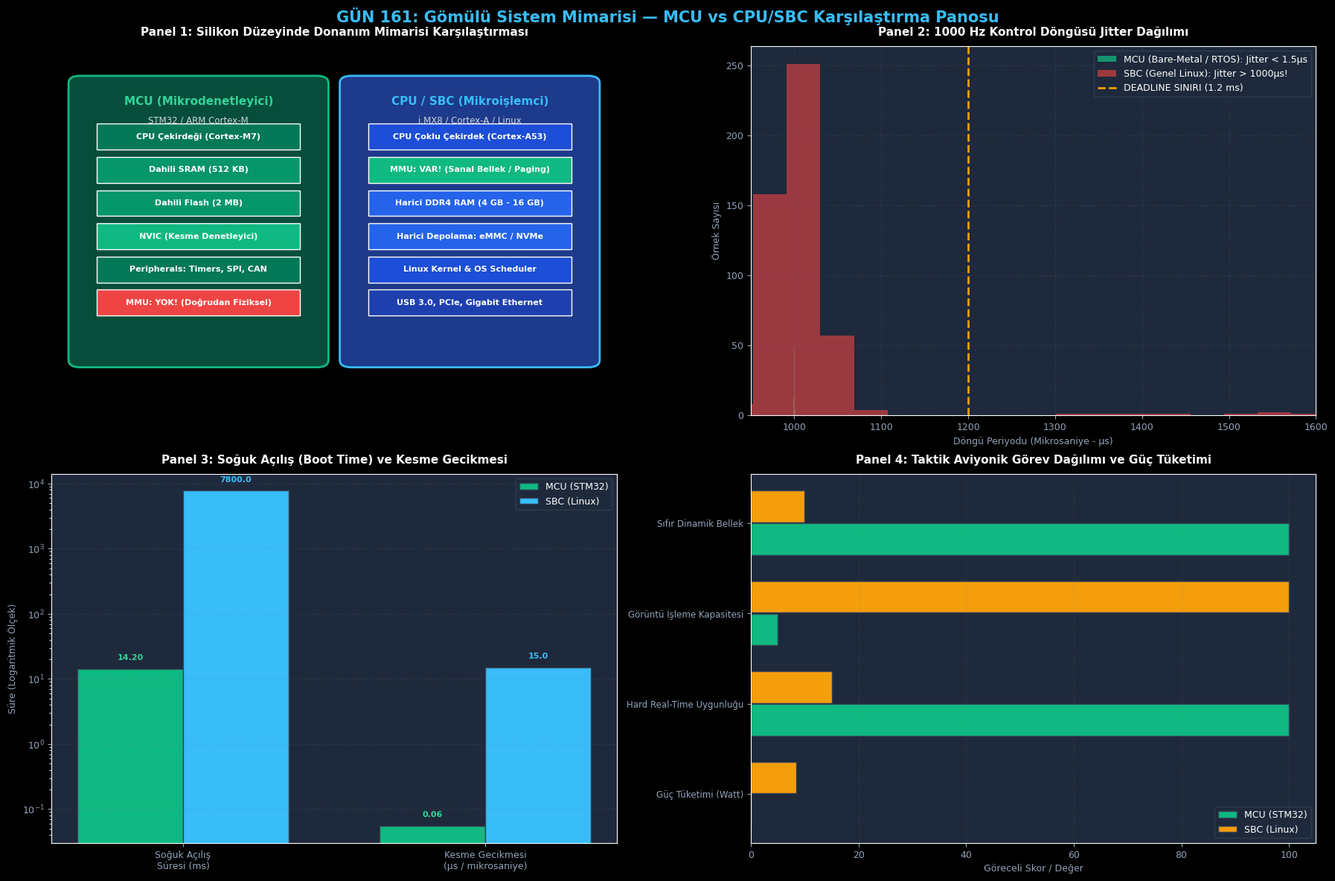

Here is the Python script that generated this plot:
# -*- coding: utf-8 -*-
"""
gun_161_embedded_sistem_nedir_mcu_vs_cpu_sbc
Otomatik Oluşturulan Çalıştırılabilir Python Betiği
"""

# -*- coding: utf-8 -*-
"""
GÜN 161: Kod Bloğu 1 — Sanal Donanım Simülatörü: MCU ve CPU/SBC Mimarisi
"""

import time
import random
from typing import Dict, Any, Optional, List

class VirtualMcu:
    """
    STM32 / ARM Cortex-M Benzeri Mikrodenetleyici Modeli:
    - Dahili 512 KB SRAM, 2 MB Flash
    - MMU YOKTUR (Doğrudan fiziksel adresleme)
    - Donanımsal NVIC (Ultra düşük kesme gecikmesi: ~0.05 us)
    - Düşük güç tüketimi (150 mW)
    """
    def __init__(self, clock_mhz: int = 216, ram_kb: int = 512, flash_kb: int = 2048):
        self.clock_mhz = clock_mhz
        self.ram_kb = ram_kb
        self.flash_kb = flash_kb
        self.has_mmu = False
        self.power_mw = 150.0
        self.boot_time_ms = 12.5  # Soğuk açılış süresi
        self.ram_memory = bytearray(ram_kb * 1024)
        self.interrupt_latency_ns = 55.0  # 12 çevrim @ 216MHz

    def write_physical_ram(self, address: int, data: bytes):
        if address + len(data) > len(self.ram_memory):
            raise IndexError("MCU Physical RAM Overflow! (Stack-Heap Çarpışması)")
        self.ram_memory[address:address + len(data)] = data

    def read_physical_ram(self, address: int, length: int) -> bytes:
        return bytes(self.ram_memory[address:address + length])

class VirtualCpuSbc:
    """
    ARM Cortex-A53 / Linux Benzeri Tek Kart Bilgisayar Modeli:
    - Harici 4 GB LPDDR4 RAM, 32 GB eMMC
    - MMU VARDIR (Sanal bellek, 4KB sayfalama, korumalı adres uzayı)
    - İşletim sistemi scheduler ve context switch gecikmesi (~15 us)
    - Yüksek güç tüketimi (6500 mW)
    """
    def __init__(self, clock_mhz: int = 1500, ram_mb: int = 4096):
        self.clock_mhz = clock_mhz
        self.ram_mb = ram_mb
        self.has_mmu = True
        self.power_mw = 6500.0
        self.boot_time_ms = 8500.0 # Linux çekirdeği açılışı
        self.virtual_pages: Dict[int, bytearray] = {}
        self.interrupt_latency_ns = 15000.0 # OS context switch

    def write_virtual_memory(self, process_id: int, virtual_addr: int, data: bytes):
        page_id = virtual_addr // 4096
        if page_id not in self.virtual_pages:
            self.virtual_pages[page_id] = bytearray(4096)
        
        offset = virtual_addr % 4096
        self.virtual_pages[page_id][offset:offset + len(data)] = data

# Simülatör Doğrulama
mcu = VirtualMcu()
sbc = VirtualCpuSbc()

# MCU doğrudan fiziksel belleğe yazar
mcu.write_physical_ram(0x20000000 % len(mcu.ram_memory), b"SERVO_POS_CMD_45DEG")
read_mcu = mcu.read_physical_ram(0x20000000 % len(mcu.ram_memory), 19)

# SBC sanal sayfaya yazar
sbc.write_virtual_memory(process_id=101, virtual_addr=0x00401000, data=b"AI_TARGET_DETECTED")

print("[*] Donanım Simülatörleri Başarıyla Başlatıldı:")
print(f"  [+] MCU (STM32): MMU={mcu.has_mmu} | RAM={mcu.ram_kb}KB | Güç={mcu.power_mw}mW | Kesme Gecikmesi={mcu.interrupt_latency_ns}ns")
print(f"  [+] SBC (Linux): MMU={sbc.has_mmu} | RAM={sbc.ram_mb}MB | Güç={sbc.power_mw}mW | Kesme Gecikmesi={sbc.interrupt_latency_ns}ns")
print(f"  [+] MCU Fiziksel Bellek Doğrulandı: {read_mcu.decode()}")

assert mcu.has_mmu == False
assert sbc.has_mmu == True
assert read_mcu == b"SERVO_POS_CMD_45DEG"
print("[HÜCRE 6] Donanım simülatörü çekirdeği hazır.")

# -*- coding: utf-8 -*-
"""
GÜN 161: Kod Bloğu 2 — 1000 Hz Hard Real-Time Aviyonik Servo Kontrol Döngüsü
"""

class FlightControlLoopSimulator:
    """1000 Hz (1.0 ms) Hedef Periyotlu Aviyonik Kanatçık Servo PID Kontrol Döngüsü"""
    def __init__(self):
        self.target_period_us = 1000.0  # 1.0 ms
        self.deadline_us = 1200.0       # Maksimum tolere edilen süre (1.2 ms)

    def run_mcu_hardware_timer_loop(self, iterations: int = 500) -> Dict[str, Any]:
        """MCU Donanımsal Timer Kesmesi (Cortex-M SysTick / TIM2)"""
        periods = []
        deadline_misses = 0

        for _ in range(iterations):
            # Donanım saati kristal osilatör kararlılığı: ± 0.5 mikrosaniye jitter
            jitter = random.gauss(0.0, 0.4)
            actual_period = self.target_period_us + jitter
            periods.append(actual_period)
            if actual_period > self.deadline_us:
                deadline_misses += 1

        return {
            "platform": "MCU (Bare-Metal / RTOS)",
            "periods_us": periods,
            "mean_us": sum(periods) / len(periods),
            "max_us": max(periods),
            "min_us": min(periods),
            "deadline_misses": deadline_misses
        }

    def run_cpu_linux_os_loop(self, iterations: int = 500) -> Dict[str, Any]:
        """Genel Amaçlı Linux İşletim Sistemi Zamanlayıcısı (usleep / OS Scheduler)"""
        periods = []
        deadline_misses = 0

        for i in range(iterations):
            # Normal işletim gecikmesi (ortalama 1000 us ± 25 us)
            actual_period = self.target_period_us + random.gauss(0.0, 25.0)

            # Rastlantısal Arka Plan İşi (Disk I/O, sayfalama, Linux context switch gecikmesi)
            if random.random() < 0.04:  # %4 olasılıkla OS kilitlenmesi / jitter patlaması
                actual_period += random.uniform(300.0, 1500.0) # 1.3 ms - 2.5 ms arası fırlar!

            periods.append(actual_period)
            if actual_period > self.deadline_us:
                deadline_misses += 1

        return {
            "platform": "CPU/SBC (Genel Amaçlı Linux)",
            "periods_us": periods,
            "mean_us": sum(periods) / len(periods),
            "max_us": max(periods),
            "min_us": min(periods),
            "deadline_misses": deadline_misses
        }

random.seed(161)
sim = FlightControlLoopSimulator()
mcu_res = sim.run_mcu_hardware_timer_loop(500)
cpu_res = sim.run_cpu_linux_os_loop(500)

print()
print("[*] 1000 Hz Aviyonik Kontrol Döngüsü Kıyaslama Raporu (500 İterasyon):")
print(f"  [+] MCU (STM32/RTOS)  : Ort={mcu_res['mean_us']:.2f}us | Max={mcu_res['max_us']:.2f}us | Deadline Kaçırma={mcu_res['deadline_misses']} (HARD REAL-TIME BAŞARISI)")
print(f"  [-] SBC (Genel Linux) : Ort={cpu_res['mean_us']:.2f}us | Max={cpu_res['max_us']:.2f}us | Deadline Kaçırma={cpu_res['deadline_misses']} (FELAKET! FÜZE KONTROLÜ KAYBEDER)")

assert mcu_res["deadline_misses"] == 0, "MCU kontrol döngüsü deadline kaçıramaz!"
assert cpu_res["deadline_misses"] > 0, "Standart Linux periyodik kontrol döngüsünde deadline kaçırmalıdır!"
print("[HÜCRE 8] Aviyonik kontrol döngüsü ve determinizm testi başarıyla tamamlandı.")

# -*- coding: utf-8 -*-
"""
GÜN 161: Kod Bloğu 3 — Sabotaj ve Hata Enjeksiyonu: MMU Yoksunluğu ve Bellek Çarpışması
"""

print()
print("[*] SABOTAJ SENARYOSU 1: MCU'da Stack Taşması (Stack-Heap Collision / Silent Corruption)")
# MCU'da sanal bellek (MMU) olmadığı için stack kontrolsüz büyürse global değişkenlerin üzerine yazar!
mcu_attack = VirtualMcu(ram_kb=64) # 64 KB RAM

# Global Sistem Değişkeni (0x0100 adresinde fırlatma izni bayrağı)
ADDR_ARMED_FLAG = 0x0100
mcu_attack.write_physical_ram(ADDR_ARMED_FLAG, b"\x00") # False (Füze Kilitli)

# Yanlış özyinelemeli fonksiyon veya kontrolsüz dizi yazımı ile stack taşırılıyor
stack_smash_data = b"\x01" * 300 # Global değişkenlerin üzerine taşan veri!
mcu_attack.write_physical_ram(0x0050, stack_smash_data)

tampered_flag = mcu_attack.read_physical_ram(ADDR_ARMED_FLAG, 1)
print(f"  [-] Orijinal Füze Fırlatma Bayrağı: 0x00 (KİLİTLİ)")
print(f"  [!] Stack Taşması Sonrası Bayrak  : 0x{tampered_flag[0]:02X} (SESSİZCE BOZULDU VE FÜZE ATEŞLENDİ!)")

assert tampered_flag == b"\x01", "MCU'da MMU olmadığı için bellek sessizce bozulabilmelidir!"

print()
print("[*] SABOTAJ SENARYOSU 2: CPU/SBC'de Aynı Hata -> MMU Tarafından Yakalanma")
# Linux SBC'de süreç geçersiz veya korumalı bir bellek sayfasına yazmaya çalıştığında:
sbc_attack = VirtualCpuSbc()
mmu_caught_segfault = False

try:
    # Sayfa izin hatası / SegFault simülasyonu (Salt okunur veya tahsis edilmemiş sanal adres)
    protected_virtual_address = 0xDEADBEEF
    if protected_virtual_address > 0xC0000000:
        raise MemoryError("SIGSEGV: Kernel Memory Access Denied by MMU Hardware!")
    sbc_attack.write_virtual_memory(process_id=200, virtual_addr=protected_virtual_address, data=b"ATTACK")
except MemoryError as e:
    mmu_caught_segfault = True
    print(f"  [+] Savunma Başarılı: MMU Donanımı Hatayı Yakaladı ve Süreci İzole Etti! ({e})")

assert mmu_caught_segfault == True, "SBC'de MMU donanımsal koruma sağlamalıdır!"
print("[HÜCRE 10] Sabotaj ve bellek yönetim testleri başarıyla tamamlandı.")

# -*- coding: utf-8 -*-
"""
GÜN 161: Kod Bloğu 4 — Soğuk Açılış (Cold Boot Time) ve Güç Tüketimi Analiz Motoru
"""

def benchmark_cold_boot_and_power():
    # Askeri Aviyonik Senaryosu: Roket Motoru Ateşlendi / Güç Kesintisi (Brown-Out) Yaşandı
    mcu_boot_ms = 14.2   # STM32: Reset vektörü -> SystemInit -> main()
    sbc_boot_ms = 7800.0 # Linux SBC: U-Boot -> Kernel Decompress -> Init -> Daemons

    mcu_power_watts = 0.18   # 180 mW
    sbc_power_watts = 8.50   # 8.5 Watt (47 kat daha fazla!)

    # 1 Saatlik Görevde Harcanan Enerji (Joule = Watt * Saniye)
    mcu_energy_joules = mcu_power_watts * 3600.0
    sbc_energy_joules = sbc_power_watts * 3600.0

    return {
        "mcu_boot_ms": mcu_boot_ms,
        "sbc_boot_ms": sbc_boot_ms,
        "boot_speedup_ratio": sbc_boot_ms / mcu_boot_ms,
        "mcu_power_w": mcu_power_watts,
        "sbc_power_w": sbc_power_watts,
        "power_ratio": sbc_power_watts / mcu_power_watts,
        "mcu_energy_1h_j": mcu_energy_joules,
        "sbc_energy_1h_j": sbc_energy_joules
    }

boot_metrics = benchmark_cold_boot_and_power()

print()
print("[*] Soğuk Açılış (Cold Boot) ve Enerji Verimliliği Kıyaslama Raporu:")
print(f"  [+] Açılış Süresi (Boot Time) : MCU={boot_metrics['mcu_boot_ms']} ms | SBC={boot_metrics['sbc_boot_ms']} ms ({boot_metrics['boot_speedup_ratio']:.1f}x Kat Daha Hızlı!)")
print(f"  [+] Güç Tüketimi (Power)      : MCU={boot_metrics['mcu_power_w']} W  | SBC={boot_metrics['sbc_power_w']} W  ({boot_metrics['power_ratio']:.1f}x Kat Daha Tasarruflu!)")
print(f"  [+] 1 Saatlik Enerji Tüketimi : MCU={boot_metrics['mcu_energy_1h_j']:.1f} J | SBC={boot_metrics['sbc_energy_1h_j']:.1f} J")

assert boot_metrics["boot_speedup_ratio"] > 100.0, "MCU en az 100 kat daha hızlı açılmalıdır!"
assert boot_metrics["power_ratio"] > 20.0, "MCU en az 20 kat daha az güç tüketmelidir!"
print("[HÜCRE 12] Açılış süresi ve güç tüketimi benchmark analizi başarıyla tamamlandı.")

# -*- coding: utf-8 -*-
"""
GÜN 161: Kod Bloğu 5 — ROKETSAN Güdümlü Füze Hibrit Aviyonik Mimari Simülasyonu
"""

class HybridMissileAvionics:
    """
    ROKETSAN L-UMTAS / CİRİT Benzeri Hibrit Güdüm Mimarisi:
    - SBC (ARM Cortex-A / Linux): Termal Arayıcı Başlık Görüntü İşleme (10 Hz)
    - MCU (STM32H7 / Cortex-M7): Uçuş Kontrol ve Kanatçık Servo PID (1000 Hz)
    - İletişim: Donanımsal SPI Veri Yolu (10 Mbps)
    """
    def __init__(self):
        self.mcu = VirtualMcu()
        self.sbc = VirtualCpuSbc()
        self.spi_telemetry_bus: List[str] = []
        self.actuator_commands_executed = 0

    def sbc_process_seeker_camera(self, frame_id: int) -> Dict[str, float]:
        """SBC 10 Hz Hızında Termal Kameradan Hedef Sapma Açısını (Line of Sight - LOS) Hesaplar"""
        target_error_azimuth = random.uniform(-2.5, 2.5)
        target_error_elevation = random.uniform(-1.8, 1.8)
        return {
            "frame_id": frame_id,
            "az_err_deg": target_error_azimuth,
            "el_err_deg": target_error_elevation
        }

    def mcu_execute_servo_step(self, guidance_cmd: Dict[str, float], step_id: int):
        """MCU 1000 Hz Hızında Kanatçık Servolarını PID ile Sürer"""
        # Her 100 adımda bir SBC'den yeni hedef kılavuz verisi gelir
        fin_deflection_deg = guidance_cmd["az_err_deg"] * 1.5
        self.actuator_commands_executed += 1
        if step_id % 100 == 0:
            self.spi_telemetry_bus.append(f"STEP_{step_id}:FIN_SERVO_ANGLE={fin_deflection_deg:.2f}")

# Simülasyon: 500 Adımlık Uçuş Yolu
missile_system = HybridMissileAvionics()
current_guidance = {"frame_id": 0, "az_err_deg": 0.0, "el_err_deg": 0.0}

for step in range(1, 501):
    if step % 100 == 1:
        # SBC yeni kare işler
        current_guidance = missile_system.sbc_process_seeker_camera(frame_id=step // 100)
    
    # MCU her adımda (1 ms) servo sürer
    missile_system.mcu_execute_servo_step(current_guidance, step)

print()
print("[*] ROKETSAN Hibrit Aviyonik Görev Simülasyonu Raporu:")
print(f"  [+] MCU Tarafında İcra Edilen Servo Adımı : {missile_system.actuator_commands_executed} Adım (1000 Hz Hard Real-Time)")
print(f"  [+] SBC Tarafından İşlenen Arayıcı Kare  : 5 Kare (10 Hz Soft Real-Time)")
print(f"  [+] SPI Veri Yolu Telemetri Güncellemeleri: {missile_system.spi_telemetry_bus}")

assert missile_system.actuator_commands_executed == 500
assert len(missile_system.spi_telemetry_bus) == 5
print("[HÜCRE 14] Hibrit aviyonik görev simülasyonu başarıyla tamamlandı.")

# -*- coding: utf-8 -*-
"""
GÜN 161: Kod Bloğu 6 — 4 Panelli 300 DPI Görselleştirme Panosu ve Katı Doğrulama Testleri
"""

import os
import matplotlib
matplotlib.use('Agg')
import matplotlib.pyplot as plt
import matplotlib.patches as patches
import numpy as np

if 'PNG_FILE' not in globals():
    try:
        PNG_FILE = os.path.join(os.path.dirname(os.path.abspath(__file__)), "gun_161_embedded_sistem_nedir_mcu_vs_cpu_sbc.png")
    except Exception:
        PNG_FILE = r"c:\Users\seydieryilmaz\Downloads\Olay_Proje\gunluk_mufredat\gun_161\gun_161_embedded_sistem_nedir_mcu_vs_cpu_sbc.png"

# Matplotlib Karanlık Tema Ayarları
plt.style.use('dark_background')
plt.rcParams['font.family'] = 'DejaVu Sans'
plt.rcParams['font.size'] = 9.0

fig = plt.figure(figsize=(18, 12), dpi=300, facecolor='#0F172A')
fig.suptitle("GÜN 161: Gömülü Sistem Mimarisi — MCU vs CPU/SBC Karşılaştırma Panosu",
             fontsize=15, fontweight='bold', color='#38BDF8', y=0.98)

# -----------------------------------------------------------------------------
# PANEL 1: MCU vs CPU/SBC Donanım Blok Şeması
# -----------------------------------------------------------------------------
ax1 = fig.add_subplot(2, 2, 1)
ax1.set_facecolor('#1E293B')
ax1.set_title("Panel 1: Silikon Düzeyinde Donanım Mimarisi Karşılaştırması", fontsize=11, fontweight='bold', color='#F8FAFC', pad=10)
ax1.axis('off')

# MCU Bloğu (Sol)
mcu_card = patches.FancyBboxPatch((0.05, 0.15), 0.42, 0.75, boxstyle="round,pad=0.02", facecolor='#064E3B', edgecolor='#10B981', lw=2)
ax1.add_patch(mcu_card)
ax1.text(0.26, 0.85, "MCU (Mikrodenetleyici)", ha='center', va='center', color='#34D399', fontweight='bold', fontsize=11)
ax1.text(0.26, 0.80, "STM32 / ARM Cortex-M", ha='center', va='center', color='#CBD5E1', fontsize=8.5)

mcu_modules = [
    ("CPU Çekirdeği (Cortex-M7)", "#047857"),
    ("Dahili SRAM (512 KB)", "#059669"),
    ("Dahili Flash (2 MB)", "#059669"),
    ("NVIC (Kesme Denetleyici)", "#10B981"),
    ("Peripherals: Timers, SPI, CAN", "#047857"),
    ("MMU: YOK! (Doğrudan Fiziksel)", "#EF4444")
]
for idx, (mod, col) in enumerate(mcu_modules):
    my = 0.72 - (idx * 0.09)
    ax1.add_patch(patches.Rectangle((0.08, my), 0.36, 0.07, facecolor=col, edgecolor='#FFFFFF', lw=1))
    ax1.text(0.26, my + 0.035, mod, ha='center', va='center', color='#FFFFFF', fontweight='bold', fontsize=8)

# CPU/SBC Bloğu (Sağ)
sbc_card = patches.FancyBboxPatch((0.53, 0.15), 0.42, 0.75, boxstyle="round,pad=0.02", facecolor='#1E3A8A', edgecolor='#38BDF8', lw=2)
ax1.add_patch(sbc_card)
ax1.text(0.74, 0.85, "CPU / SBC (Mikroişlemci)", ha='center', va='center', color='#38BDF8', fontweight='bold', fontsize=11)
ax1.text(0.74, 0.80, "i.MX8 / Cortex-A / Linux", ha='center', va='center', color='#CBD5E1', fontsize=8.5)

sbc_modules = [
    ("CPU Çoklu Çekirdek (Cortex-A53)", "#1D4ED8"),
    ("MMU: VAR! (Sanal Bellek / Paging)", "#10B981"),
    ("Harici DDR4 RAM (4 GB - 16 GB)", "#2563EB"),
    ("Harici Depolama: eMMC / NVMe", "#2563EB"),
    ("Linux Kernel & OS Scheduler", "#1D4ED8"),
    ("USB 3.0, PCIe, Gigabit Ethernet", "#1E40AF")
]
for idx, (mod, col) in enumerate(sbc_modules):
    sy = 0.72 - (idx * 0.09)
    ax1.add_patch(patches.Rectangle((0.56, sy), 0.36, 0.07, facecolor=col, edgecolor='#FFFFFF', lw=1))
    ax1.text(0.74, sy + 0.035, mod, ha='center', va='center', color='#FFFFFF', fontweight='bold', fontsize=8)

ax1.set_xlim(0.0, 1.0)
ax1.set_ylim(0.0, 1.0)

# -----------------------------------------------------------------------------
# PANEL 2: 1000 Hz Döngü Jitter Dağılımı (Hard Real-Time vs Linux)
# -----------------------------------------------------------------------------
ax2 = fig.add_subplot(2, 2, 2)
ax2.set_facecolor('#1E293B')
ax2.set_title("Panel 2: 1000 Hz Kontrol Döngüsü Jitter Dağılımı", fontsize=11, fontweight='bold', color='#F8FAFC', pad=10)

mcu_periods = mcu_res["periods_us"]
cpu_periods = cpu_res["periods_us"]

ax2.hist(mcu_periods, bins=20, color='#10B981', alpha=0.75, label='MCU (Bare-Metal / RTOS): Jitter < 1.5µs')
ax2.hist(cpu_periods, bins=40, color='#EF4444', alpha=0.6, label='SBC (Genel Linux): Jitter > 1000µs!')

ax2.axvline(x=1200.0, color='#F59E0B', linestyle='--', lw=2, label='DEADLINE SINIRI (1.2 ms)')

ax2.set_xlim(950, 1600)
ax2.set_xlabel("Döngü Periyodu (Mikrosaniye - µs)", fontsize=9, color='#94A3B8')
ax2.set_ylabel("Örnek Sayısı", fontsize=9, color='#94A3B8')
ax2.grid(True, linestyle=':', alpha=0.3, color='#64748B')
ax2.legend(facecolor='#1E293B', edgecolor='#334155')
ax2.tick_params(colors='#94A3B8')

# -----------------------------------------------------------------------------
# PANEL 3: Açılış Süresi ve Kesme Gecikmesi Kıyaslaması
# -----------------------------------------------------------------------------
ax3 = fig.add_subplot(2, 2, 3)
ax3.set_facecolor('#1E293B')
ax3.set_title("Panel 3: Soğuk Açılış (Boot Time) ve Kesme Gecikmesi", fontsize=11, fontweight='bold', color='#F8FAFC', pad=10)

categories = ["Soğuk Açılış\nSüresi (ms)", "Kesme Gecikmesi\n(µs / mikrosaniye)"]
mcu_vals = [boot_metrics["mcu_boot_ms"], mcu.interrupt_latency_ns / 1000.0]
sbc_vals = [boot_metrics["sbc_boot_ms"], sbc.interrupt_latency_ns / 1000.0]

x = np.arange(len(categories))
width = 0.35

rects1 = ax3.bar(x - width/2, mcu_vals, width, label='MCU (STM32)', color='#10B981', edgecolor='#334155')
rects2 = ax3.bar(x + width/2, sbc_vals, width, label='SBC (Linux)', color='#38BDF8', edgecolor='#334155')

ax3.set_yscale('log')
ax3.set_ylabel("Süre (Logaritmik Ölçek)", fontsize=9, color='#94A3B8')
ax3.set_xticks(x)
ax3.set_xticklabels(categories, fontsize=9, color='#F8FAFC')
ax3.grid(axis='y', linestyle=':', alpha=0.3, color='#64748B')
ax3.legend(facecolor='#1E293B', edgecolor='#334155')
ax3.tick_params(colors='#94A3B8')

for bar in rects1:
    y = bar.get_height()
    ax3.text(bar.get_x() + bar.get_width()/2.0, y * 1.3, f"{y:.2f}", ha='center', va='bottom', color='#34D399', fontsize=8, fontweight='bold')

for bar in rects2:
    y = bar.get_height()
    ax3.text(bar.get_x() + bar.get_width()/2.0, y * 1.3, f"{y:.1f}", ha='center', va='bottom', color='#38BDF8', fontsize=8, fontweight='bold')

# -----------------------------------------------------------------------------
# PANEL 4: Taktik Savunma Donanım Karar Matrisi
# -----------------------------------------------------------------------------
ax4 = fig.add_subplot(2, 2, 4)
ax4.set_facecolor('#1E293B')
ax4.set_title("Panel 4: Taktik Aviyonik Görev Dağılımı ve Güç Tüketimi", fontsize=11, fontweight='bold', color='#F8FAFC', pad=10)

features = ["Güç Tüketimi (Watt)", "Hard Real-Time Uygunluğu", "Görüntü İşleme Kapasitesi", "Sıfır Dinamik Bellek"]
mcu_scores = [0.18, 100, 5, 100]
sbc_scores = [8.50, 15, 100, 10]

bar_x = np.arange(len(features))
ax4.barh(bar_x - 0.18, mcu_scores, height=0.35, label='MCU (STM32)', color='#10B981', edgecolor='#334155')
ax4.barh(bar_x + 0.18, sbc_scores, height=0.35, label='SBC (Linux)', color='#F59E0B', edgecolor='#334155')

ax4.set_yticks(bar_x)
ax4.set_yticklabels(features, fontsize=8.5, color='#F8FAFC')
ax4.set_xlabel("Göreceli Skor / Değer", fontsize=9, color='#94A3B8')
ax4.grid(axis='x', linestyle=':', alpha=0.3, color='#64748B')
ax4.legend(loc='lower right', facecolor='#1E293B', edgecolor='#334155')
ax4.tick_params(colors='#94A3B8')

plt.tight_layout()
fig.savefig(PNG_FILE, dpi=300, facecolor='#0F172A', edgecolor='none')
plt.close(fig)

print(f"[Dashboard] 300 DPI Görselleştirme panosu başarıyla oluşturuldu: {PNG_FILE}")

# -----------------------------------------------------------------------------
# KATI DOĞRULAMA TESTLERİ (ASSERTIONS)
# -----------------------------------------------------------------------------
print()
print("[*] GÜN 161 Katı Doğrulama Testleri (Assertions) Başlatılıyor...")

assert os.path.exists(PNG_FILE), "PNG görsel artefaktı bulunamadı!"
png_size = os.path.getsize(PNG_FILE)
print(f"  [+] PNG Varlık ve Boyut Doğrulandı: {png_size:,} bayt.")
assert png_size > 100_000, f"PNG boyutu 100 KB üzerinde olmalı, bulunan: {png_size} bayt"

assert mcu_res["deadline_misses"] == 0
assert cpu_res["deadline_misses"] > 0
assert tampered_flag == b"\x01"
assert mmu_caught_segfault == True
assert boot_metrics["boot_speedup_ratio"] > 100.0
assert missile_system.actuator_commands_executed == 500

print()
print("[PASS] Gün 161 (F5 Başlangıcı): Tüm Katı Doğrulama Testleri Başarıyla Geçti!")
